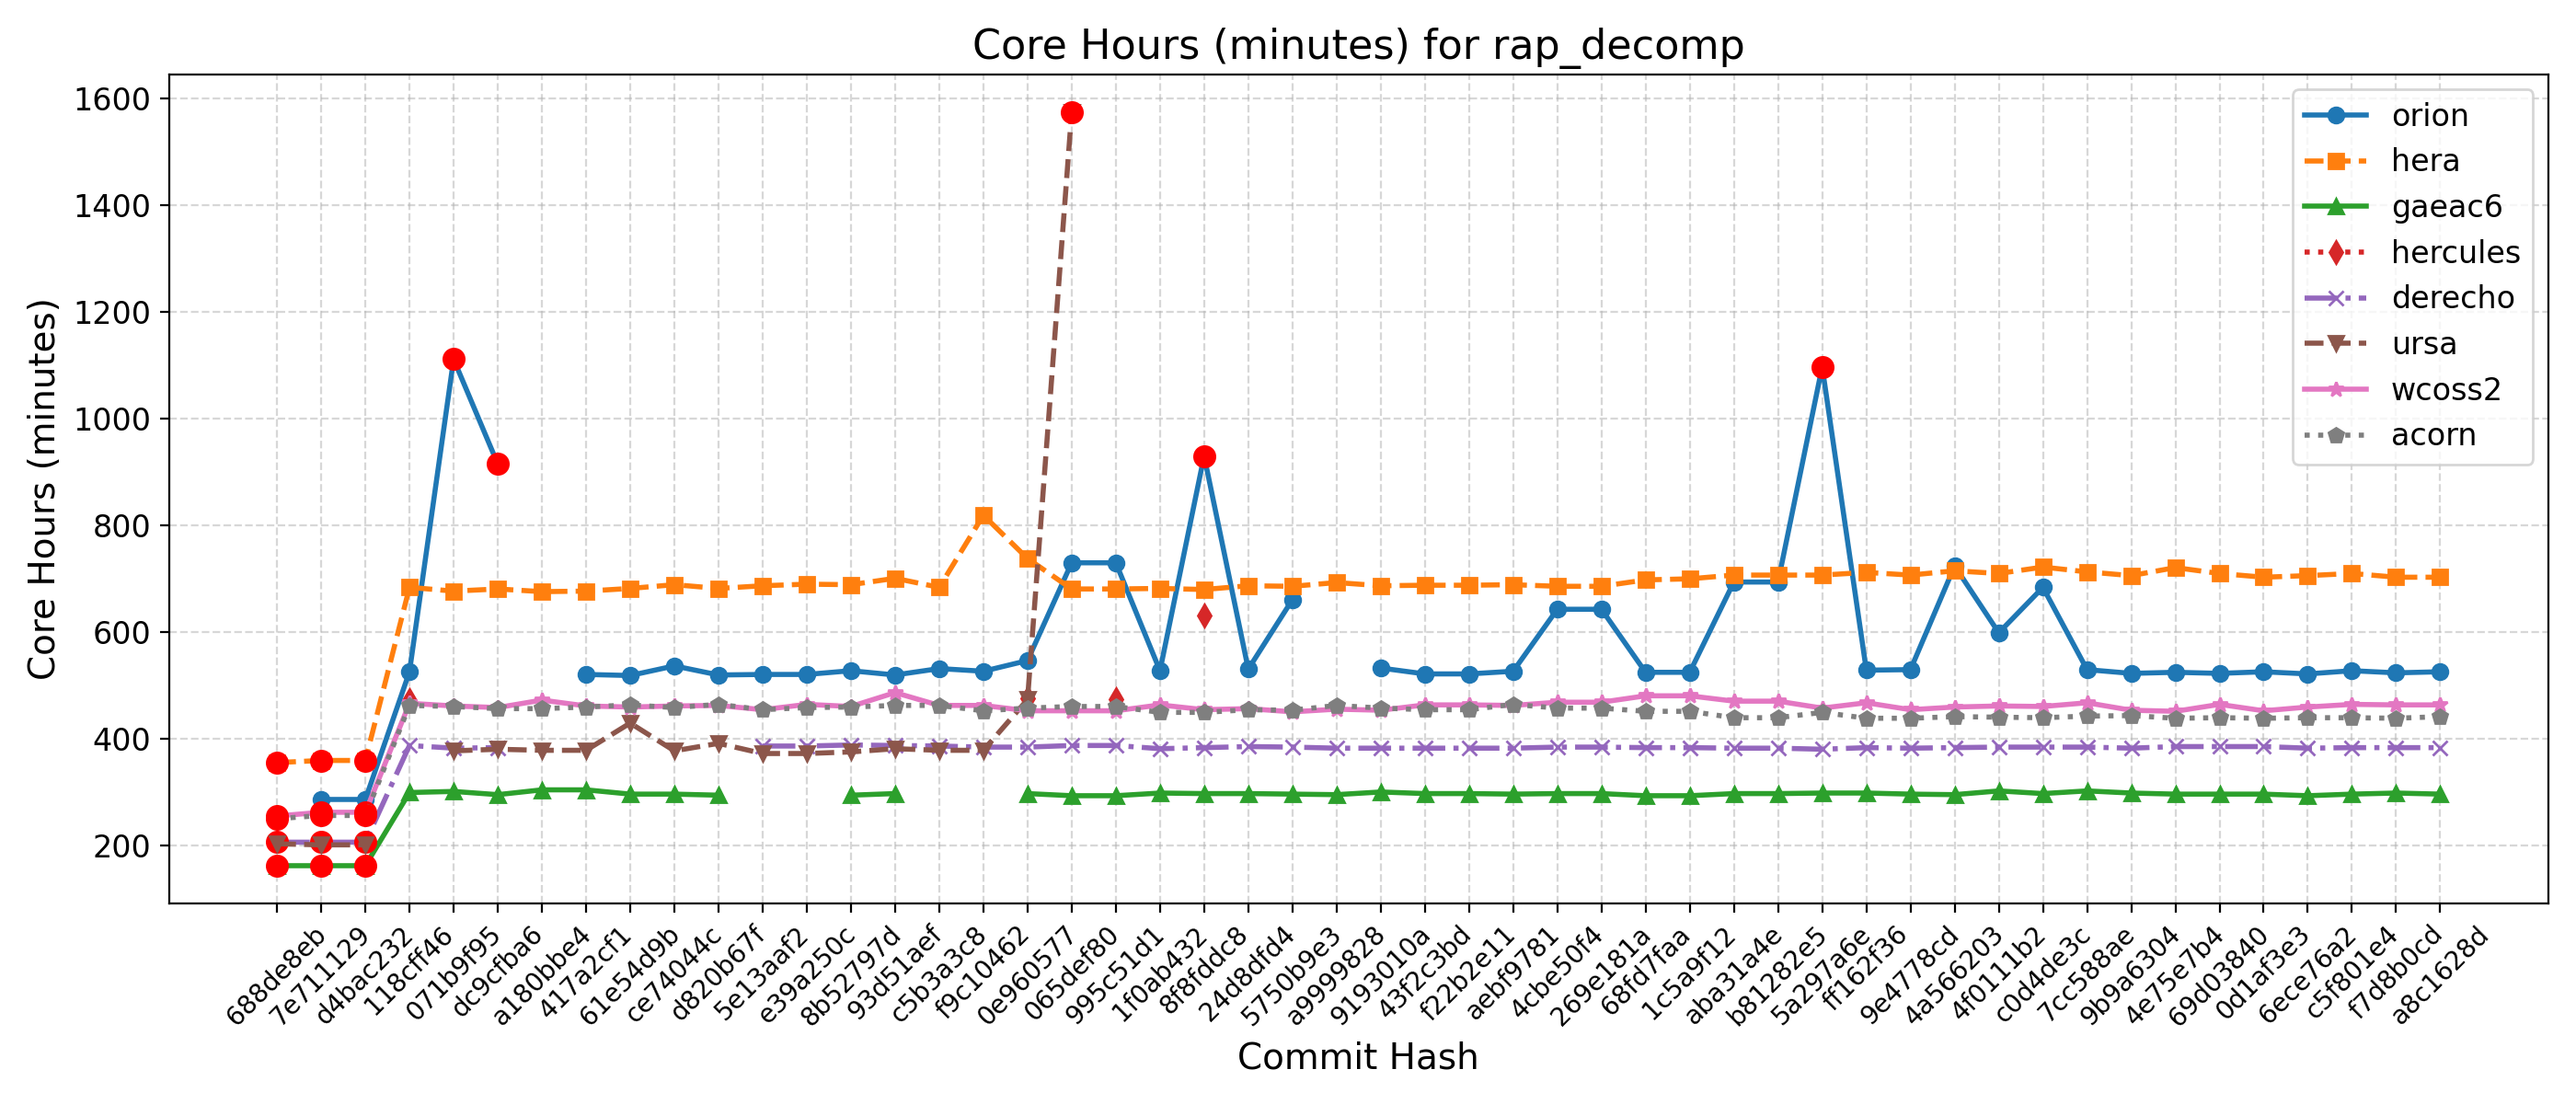

Values plotted in this chart, from the file beside it:
Hash, Date, Message, orion, hera, gaeac6, hercules, derecho, ursa, wcoss2, acorn
688de8eb, 2025-09-04, Fix default cdmbgwd settings (#2788), , 356, 163, , 207, 204, 256, 251
7e711129, 2025-09-02, Use container with spack stack 1.9.2 (#2…, 287, 360, 163, , 207, 202, 263, 257
d4bac232, 2025-08-29, MPAS dycore + Atmosphere Generalization …, 287, 360, 163, , 207, 202, 263, 257
118cff46, 2025-08-25, Add FV3 grid mask for regional domains t…, 526, 684, 300, 473, 388, , 467, 463
071b9f95, 2025-08-22, Fix Restart IAU and Ultra-Low Reproducib…, 1111, 677, 302, , 383, 378, 462, 461
dc9cfba6, 2025-08-19, Update CICE through 2025-07 and switch t…, 915, 681, 296, , 384, 381, 459, 457
a180bbe4, 2025-08-15, FV3: Fix Prate_avg and UPP call freq + F…, , 676, 305, , , 379, 473, 457
417a2cf1, 2025-08-13, Fix conus13km tests restart and decompos…, 521, 677, 305, , , 379, 462, 460
61e54d9b, 2025-08-11, Add two-way ocean-wave coupling feature …, 519, 682, 297, , , 430, 460, 464
ce74044c, 2025-08-06, Create a user-friendly "process model" t…, 537, 689, 297, , , 378, 462, 459
d820b67f, 2025-08-01, Update GOCART to v2.4.3 (#2819), 520, 682, 295, , , 392, 463, 465
5e13aaf2, 2025-07-29, Update DATM meshes and switch to bilinea…, 521, 687, , , 387, 373, 455, 455
e39a250c, 2025-07-24, Update FV3 hash to include UPP ss192/Urs…, 521, 690, , , 387, 373, 465, 459
8b52797d, 2025-07-21, Combination of 2684,2707,2771 (MERRA2 3-…, 528, 689, 295, , 389, 376, 461, 460
93d51aef, 2025-07-17, Exporting Canopy Variables from AQM to F…, 520, 701, 298, , 388, 382, 487, 463
c5b3a3c8, 2025-07-14, GFDLMP-v3 and TEMPO MP microphysics (#25…, 532, 684, , , 387, 379, 463, 463
f9c10462, 2025-07-11, Combination of several CCPP-physics PRs …, 527, 819, , , 385, 379, 463, 453
0e960577, 2025-07-09, Combination #2777 (maintask writes CMEPS…, 547, 738, 298, 476, 385, 474, 453, 458
065def80, 2025-07-07, Port UFS-WM to Ursa (#2471), 730, 681, 294, , 388, 1574, 453, 461
995c51d1, 2025-07-03, Upgrade UFS-WM to spack-stack/1.9.2 (#26…, 730, 681, 294, 475, 388, , 453, 461
1f0ab432, 2025-07-01, Reduce WW3 memory use (#2624), 528, 682, 299, , 382, , 464, 450
8f8fddc8, 2025-06-30, Bring in scale-aware 3DTKE related chang…, 930, 680, 298, 631, 384, , 455, 450
24d8dfd4, 2025-06-26, Slight modification in orographic gravit…, 531, 687, 298, , 386, , 457, 455
5750b9e3, 2025-06-20, gcycle update (#2747), 661, 686, 297, , 385, , 451, 454
a9999828, 2025-06-12, Add a new parameter in dycore to control…, , 693, 296, , 383, , 456, 463
9193010a, 2025-06-06, In Noah-MP, set zero for canopy liquid a…, 533, 687, 301, , 383, , 454, 458
43f2c3bd, 2025-06-04, Urgent Documentation Update for HSD Capa…, 522, 688, 298, , 383, , 464, 455
f22b2e11, 2025-06-02, Bug fix for surface roughness calculatio…, 522, 688, 298, , 383, , 464, 455
aebf9781, 2025-05-27, Fix bug to improve wave initialization b…, 527, 689, 297, , 383, , 463, 465
4cbe50f4, 2025-05-23, Add idealized, regional tropical cyclone…, 643, 686, 298, , 385, , 469, 458
269e181a, 2025-05-23, Add GFSv17 IAU restart tests without wav…, 643, 686, 298, , 385, , 469, 458
68fd7faa, 2025-05-15, Enable Hera, Hercules Gnu tests: cpld_de…, 525, 698, 294, , 384, , 481, 452
1c5a9f12, 2025-05-09, Add "ultra low" coupled configurations t…, 525, 700, 294, , 384, , 481, 452
aba31a4e, 2025-05-06, Resolve miscellaneous WM issues and upda…, 694, 707, 298, , 383, , 471, 440
b81282e5, 2025-05-05, Switch to vector remapping and bilinear …, 694, 707, 298, , 383, , 471, 440
5a297a6e, 2025-05-02, improve coupled model startup cost for w…, 1097, 707, 299, , 381, , 458, 450
ff162f36, 2025-05-01, NSSL MP scheme updates + Stochastic Phys…, 529, 712, 299, , 384, , 468, 439
9e4778cd, 2025-04-25, Loosen restriction on optional arguments…, 530, 707, 297, , 383, , 455, 439
4a566203, 2025-04-23, CMake Atmosphere Dycore Generalization +…, 724, 715, 296, , 384, , 460, 442
4f0111b2, 2025-04-21, Add CMEPS log file at restart write; IAU…, 599, 710, 303, , 385, , 462, 441
c0d4de3c, 2025-04-18, Update mom6 to its main repository 20250…, 684, 722, 298, , 385, , 461, 440
7cc588ae, 2025-04-16, Add PIO configuration variables for CMEP…, 530, 713, 303, , 385, , 468, 443
9b9a6304, 2025-04-11, Memcheck fixes (#2655), 523, 706, 299, , 383, , 454, 444
4e75e7b4, 2025-04-10, Update upp submodule to the latest UPP (…, 525, 721, 297, , 386, , 452, 439
69d03840, 2025-04-07, Use ESMF Redist instead of Remap for FV3…, 523, 710, 297, , 386, , 465, 440
0d1af3e3, 2025-04-02, Convert GFS DDTs from blocked data struc…, 526, 703, 297, , 386, , 453, 439
6ece76a2, 2025-03-28, Update WW3  by merging develop  as of 20…, 522, 706, 294, , 383, , 460, 440
c5f801e4, 2025-03-27, Sync CDEPS and CMEPS to ESCOMP (#2664), 528, 710, 297, , 384, , 465, 440
f7d8b0cd, 2025-03-26, Add support for FV3 native grid (cubed s…, 524, 703, 299, , 384, , 464, 439
a8c1628d, 2025-03-24, Introduce prognostic updraft velocity to…, 526, 703, 297, , 384, , 464, 442
